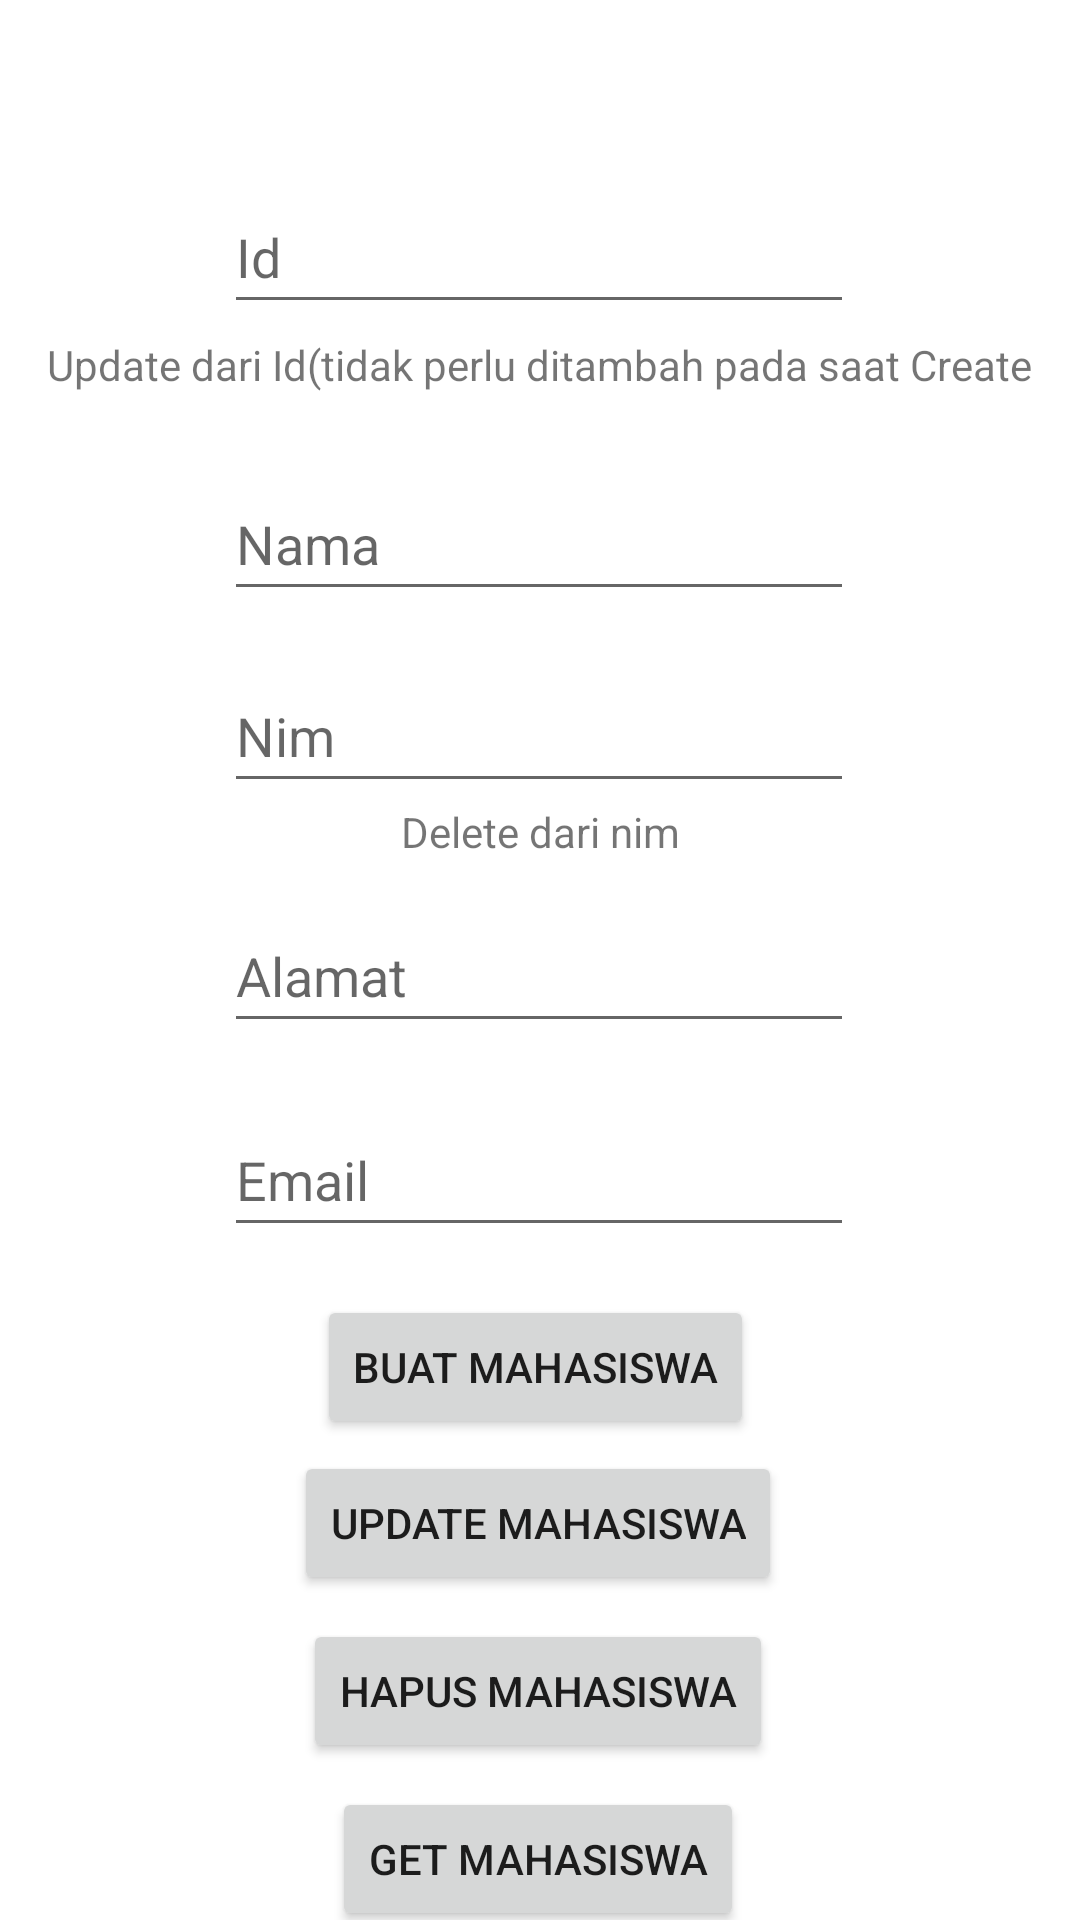

Android layout source for this screen:
<!-- AndroidManifest.xml: application theme Theme.PemrogMob -->
<!-- res/layout/activity_insert_mahasiswa.xml -->
<?xml version="1.0" encoding="utf-8"?>
<androidx.constraintlayout.widget.ConstraintLayout xmlns:android="http://schemas.android.com/apk/res/android"
    xmlns:app="http://schemas.android.com/apk/res-auto"
    xmlns:tools="http://schemas.android.com/tools"
    android:layout_width="match_parent"
    android:layout_height="match_parent"
    tools:context=".InsertMahasiswa">

    <EditText
        android:id="@+id/editNama"
        android:layout_width="wrap_content"
        android:layout_height="wrap_content"
        android:ems="10"
        android:hint="Nama"
        android:inputType="textPersonName"
        android:minHeight="48dp"
        app:layout_constraintBottom_toBottomOf="parent"
        app:layout_constraintEnd_toEndOf="parent"
        app:layout_constraintHorizontal_bias="0.497"
        app:layout_constraintStart_toStartOf="parent"
        app:layout_constraintTop_toTopOf="parent"
        app:layout_constraintVertical_bias="0.263" />

    <EditText
        android:id="@+id/editNim"
        android:layout_width="wrap_content"
        android:layout_height="wrap_content"
        android:layout_marginTop="16dp"
        android:ems="10"
        android:hint="Nim"
        android:inputType="number"
        android:minHeight="48dp"
        app:layout_constraintEnd_toEndOf="parent"
        app:layout_constraintHorizontal_bias="0.497"
        app:layout_constraintStart_toStartOf="parent"
        app:layout_constraintTop_toBottomOf="@+id/editNama" />

    <EditText
        android:id="@+id/editAlamat"
        android:layout_width="wrap_content"
        android:layout_height="wrap_content"
        android:layout_marginTop="32dp"
        android:ems="10"
        android:hint="Alamat"
        android:inputType="textPersonName"
        android:minHeight="48dp"
        app:layout_constraintEnd_toEndOf="parent"
        app:layout_constraintHorizontal_bias="0.497"
        app:layout_constraintStart_toStartOf="parent"
        app:layout_constraintTop_toBottomOf="@+id/editNim" />

    <EditText
        android:id="@+id/editEmail"
        android:layout_width="wrap_content"
        android:layout_height="wrap_content"
        android:layout_marginTop="20dp"
        android:ems="10"
        android:hint="Email"
        android:inputType="textEmailAddress"
        android:minHeight="48dp"
        app:layout_constraintEnd_toEndOf="parent"
        app:layout_constraintHorizontal_bias="0.497"
        app:layout_constraintStart_toStartOf="parent"
        app:layout_constraintTop_toBottomOf="@+id/editAlamat" />

    <Button
        android:id="@+id/btnCreate"
        android:layout_width="wrap_content"
        android:layout_height="wrap_content"
        android:layout_marginTop="16dp"
        android:text="Buat Mahasiswa"
        app:layout_constraintEnd_toEndOf="parent"
        app:layout_constraintHorizontal_bias="0.493"
        app:layout_constraintStart_toStartOf="parent"
        app:layout_constraintTop_toBottomOf="@+id/editEmail" />

    <Button
        android:id="@+id/btnDelete"
        android:layout_width="wrap_content"
        android:layout_height="wrap_content"
        android:layout_marginTop="8dp"
        android:text="Hapus Mahasiswa"
        app:layout_constraintEnd_toEndOf="parent"
        app:layout_constraintHorizontal_bias="0.497"
        app:layout_constraintStart_toStartOf="parent"
        app:layout_constraintTop_toBottomOf="@+id/btnUpdate" />

    <Button
        android:id="@+id/btnUpdate"
        android:layout_width="wrap_content"
        android:layout_height="wrap_content"
        android:layout_marginTop="4dp"
        android:text="update mahasiswa"
        app:layout_constraintEnd_toEndOf="parent"
        app:layout_constraintHorizontal_bias="0.497"
        app:layout_constraintStart_toStartOf="parent"
        app:layout_constraintTop_toBottomOf="@+id/btnCreate" />

    <EditText
        android:id="@+id/editId"
        android:layout_width="wrap_content"
        android:layout_height="wrap_content"
        android:layout_marginTop="60dp"
        android:ems="10"
        android:hint="Id"
        android:inputType="textEmailAddress"
        android:minHeight="48dp"
        app:layout_constraintEnd_toEndOf="parent"
        app:layout_constraintHorizontal_bias="0.497"
        app:layout_constraintStart_toStartOf="parent"
        app:layout_constraintTop_toTopOf="parent" />

    <TextView
        android:id="@+id/textView"
        android:layout_width="wrap_content"
        android:layout_height="wrap_content"
        android:layout_marginTop="4dp"
        android:text="Update dari Id(tidak perlu ditambah pada saat Create"
        app:layout_constraintEnd_toEndOf="parent"
        app:layout_constraintHorizontal_bias="0.498"
        app:layout_constraintStart_toStartOf="parent"
        app:layout_constraintTop_toBottomOf="@+id/editId" />

    <TextView
        android:id="@+id/textView2"
        android:layout_width="wrap_content"
        android:layout_height="wrap_content"
        android:text="Delete dari nim"
        app:layout_constraintEnd_toEndOf="parent"
        app:layout_constraintStart_toStartOf="parent"
        app:layout_constraintTop_toBottomOf="@+id/editNim" />

    <Button
        android:id="@+id/btnGet"
        android:layout_width="wrap_content"
        android:layout_height="wrap_content"
        android:layout_marginTop="8dp"
        android:text="get mahasiswa"
        app:layout_constraintEnd_toEndOf="parent"
        app:layout_constraintHorizontal_bias="0.497"
        app:layout_constraintStart_toStartOf="parent"
        app:layout_constraintTop_toBottomOf="@+id/btnDelete" />


</androidx.constraintlayout.widget.ConstraintLayout>
<!-- resources referenced by this layout -->
<resources>
  <style name="Theme.PemrogMob" parent="Theme.MaterialComponents.DayNight.DarkActionBar">
          
          <item name="colorPrimary">@color/purple_500</item>
          <item name="colorPrimaryVariant">@color/purple_700</item>
          <item name="colorOnPrimary">@color/white</item>
          
          <item name="colorSecondary">@color/teal_200</item>
          <item name="colorSecondaryVariant">@color/teal_700</item>
          <item name="colorOnSecondary">@color/black</item>
          
          <item name="android:statusBarColor" tools:targetApi="l">?attr/colorPrimaryVariant</item>
          
      </style>
  <!-- not gathered from this repository: default colours our renderer supplied (Android Studio template values) -->
  <color name="purple_500">#FF6200EE</color>
  <color name="purple_700">#FF3700B3</color>
  <color name="teal_200">#FF03DAC5</color>
  <color name="teal_700">#FF018786</color>
  <color name="black">#FF000000</color>
  <color name="white">#FFFFFFFF</color>
</resources>
